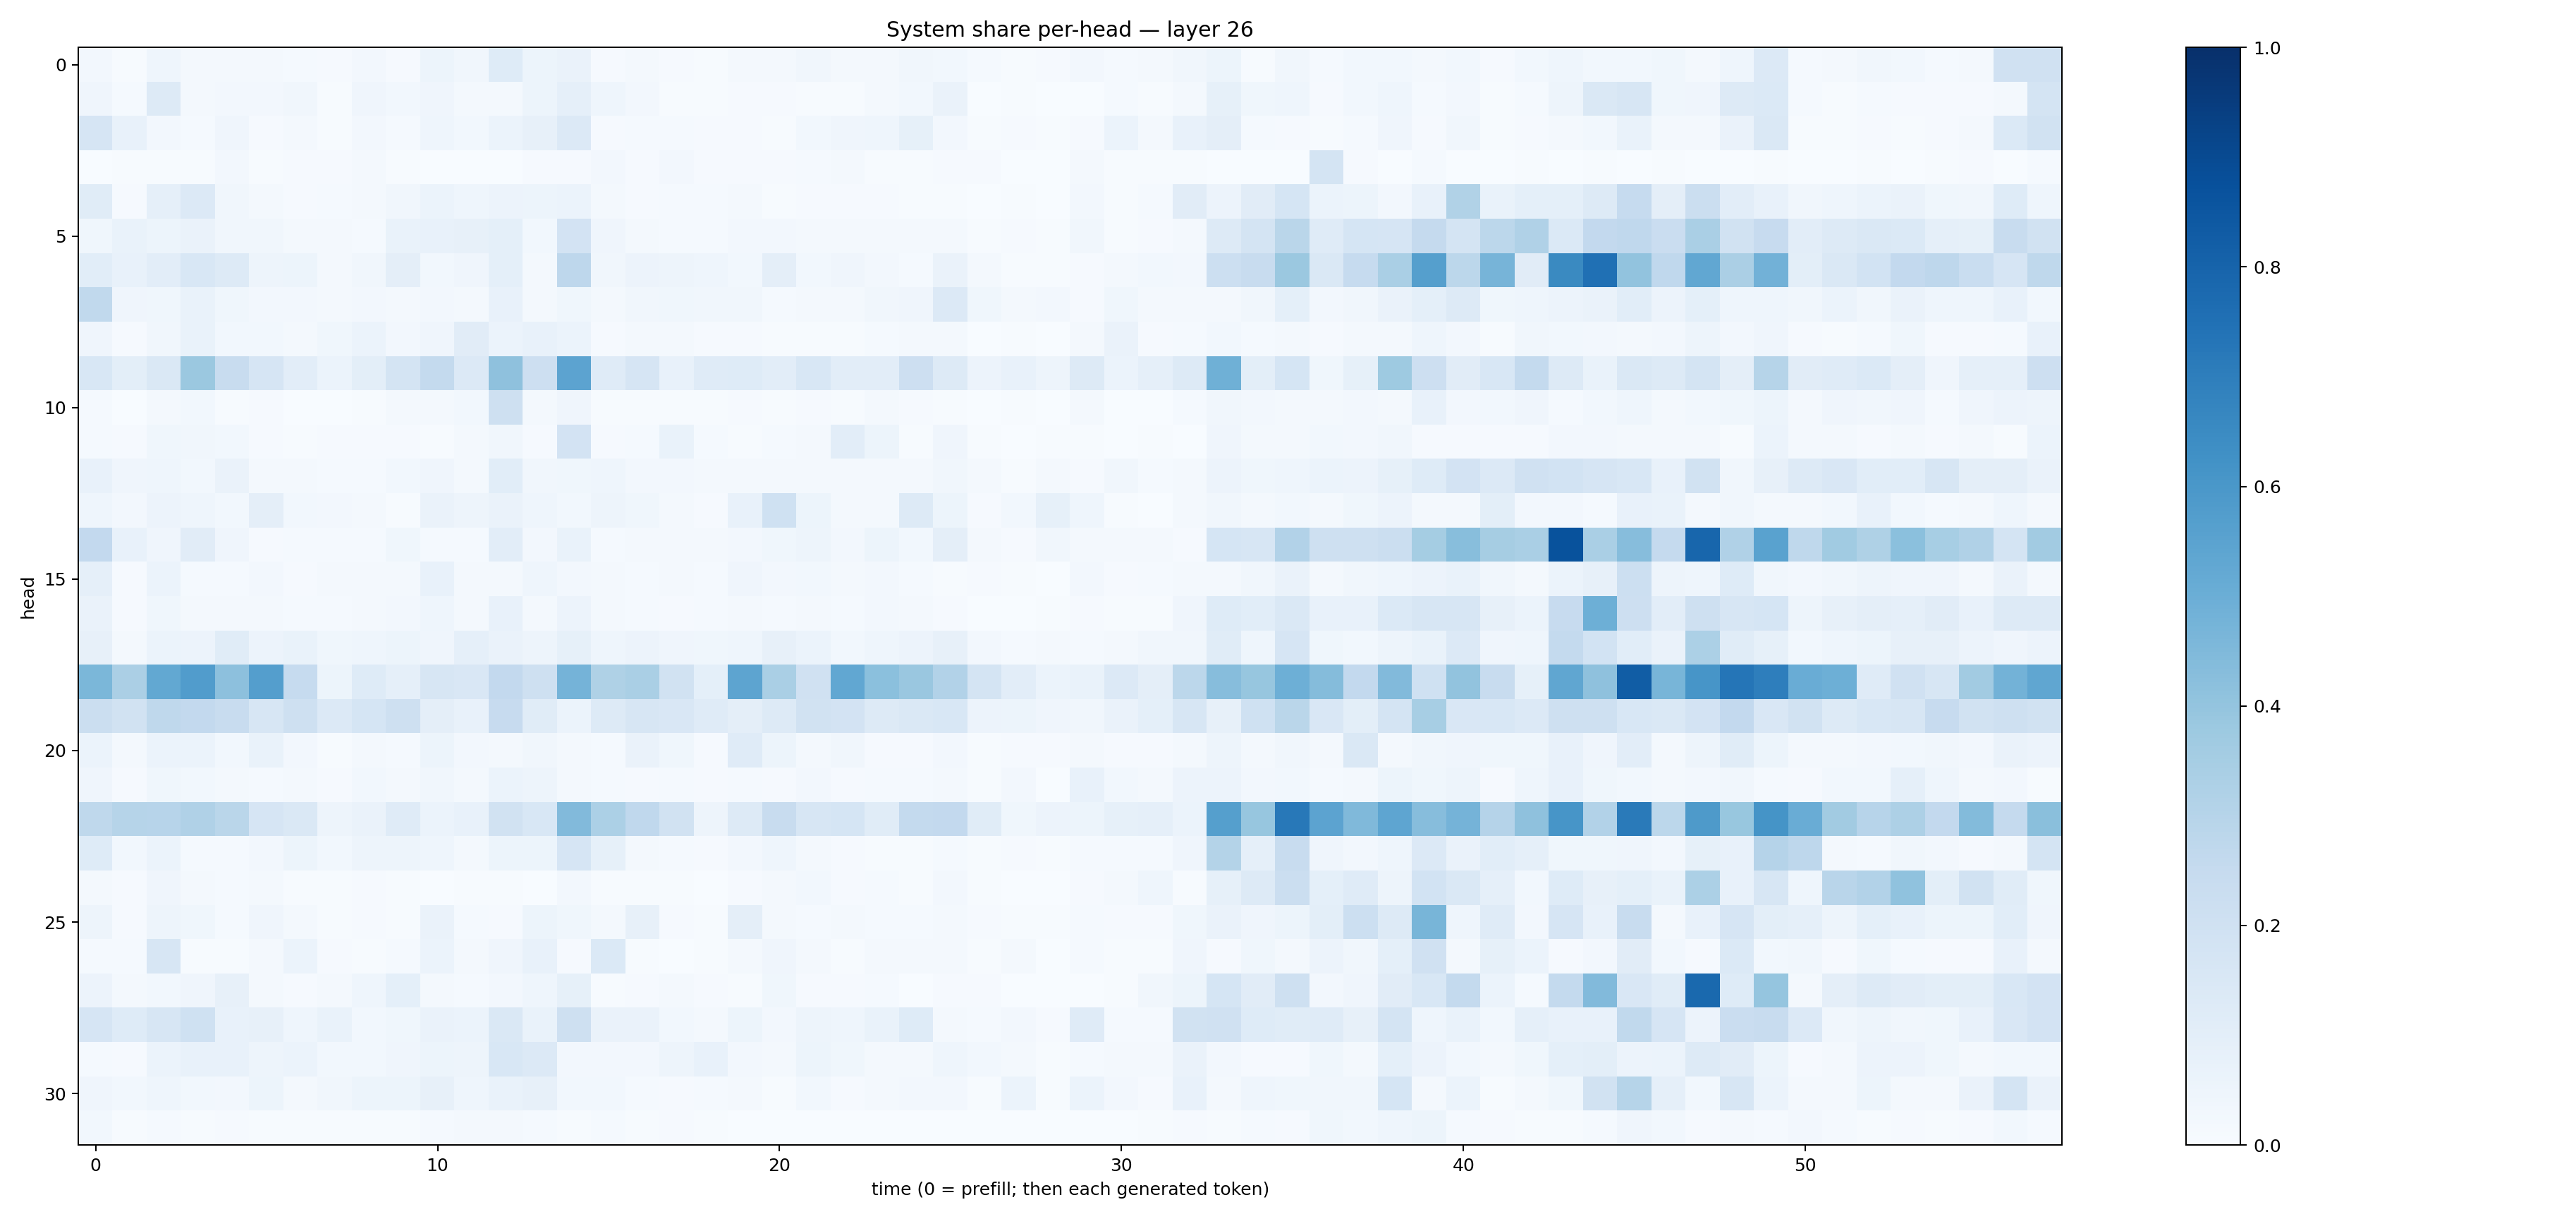

The data file committed next to this chart (first rows):
0.02505505, 0.0077839247, 0.04687451, 0.018711643, 0.016789235, 0.018921072, 0.011918852, 0.010078639, 0.025820907, 0.011338008, 0.052709073, 0.032152284, 0.12289019, 0.05193489, 0.06387428, 0.01101152, 0.018628063, 0.011536812, 0.0046497216, 0.02123517, 0.016385341, 0.031504367, 0.021466073, 0.022704303
0.0419, 0.01525, 0.125, 0.02187, 0.02637, 0.02666, 0.03498, 0.005476, 0.04251, 0.02926, 0.04008, 0.02178, 0.01696, 0.05336, 0.08776, 0.04461, 0.02551, 0.00683, 0.006465, 0.01078, 0.01038, 0.004965, 0.004381, 0.02228
0.1644, 0.07633, 0.02593, 0.01505, 0.04056, 0.009269, 0.02072, 0.006036, 0.02675, 0.015, 0.04558, 0.02838, 0.06106, 0.07843, 0.1353, 0.01119, 0.01416, 0.01223, 0.01153, 0.01092, 0.004961, 0.02737, 0.03951, 0.04517
0.003179, 0.006737, 0.005885, 0.007228, 0.02465, 0.00582, 0.008592, 0.01054, 0.0171, 0.005919, 0.003557, 0.002373, 0.00312, 0.008155, 0.01054, 0.02687, 0.01001, 0.02594, 0.008366, 0.008046, 0.008125, 0.01511, 0.01707, 0.005312
0.1151, 0.01008, 0.08783, 0.1358, 0.03197, 0.02198, 0.009921, 0.01234, 0.01681, 0.03178, 0.06099, 0.04424, 0.05664, 0.05426, 0.05961, 0.01916, 0.01069, 0.01182, 0.01179, 0.02339, 0.005218, 0.01132, 0.00823, 0.009197
0.03833, 0.0699, 0.05346, 0.06341, 0.03272, 0.03508, 0.02075, 0.02122, 0.01298, 0.06794, 0.07613, 0.07879, 0.09186, 0.02873, 0.1824, 0.04214, 0.02284, 0.01397, 0.01443, 0.02468, 0.02605, 0.0211, 0.01676, 0.01842
0.1061, 0.07297, 0.1044, 0.1527, 0.1252, 0.04689, 0.05271, 0.02301, 0.03207, 0.09495, 0.03082, 0.04157, 0.09193, 0.0209, 0.2757, 0.03496, 0.05684, 0.04916, 0.04313, 0.02855, 0.09526, 0.03107, 0.04016, 0.027
0.2618, 0.04294, 0.0374, 0.06896, 0.03744, 0.02581, 0.02512, 0.01875, 0.02628, 0.02263, 0.02464, 0.02026, 0.07413, 0.01605, 0.03658, 0.02152, 0.03507, 0.03534, 0.03379, 0.03427, 0.01475, 0.02129, 0.02152, 0.03351
0.04163, 0.00966, 0.03127, 0.06945, 0.02755, 0.02838, 0.02135, 0.03738, 0.06189, 0.02652, 0.04167, 0.1103, 0.05891, 0.0719, 0.06053, 0.01042, 0.01668, 0.01837, 0.008289, 0.01069, 0.006211, 0.00483, 0.00505, 0.0131
0.1533, 0.1015, 0.1408, 0.3806, 0.2399, 0.1675, 0.1041, 0.06124, 0.0998, 0.1792, 0.2544, 0.1361, 0.4113, 0.213, 0.5445, 0.1191, 0.1646, 0.07093, 0.1191, 0.1232, 0.1029, 0.1548, 0.1025, 0.1025
0.01454, 0.003493, 0.01604, 0.03034, 0.006084, 0.008032, 0.003109, 0.002709, 0.00724, 0.02271, 0.02267, 0.02996, 0.2038, 0.02316, 0.04051, 0.005209, 0.006708, 0.004091, 0.006746, 0.01066, 0.005131, 0.009903, 0.005131, 0.017
0.01288, 0.009056, 0.03675, 0.03247, 0.028, 0.008446, 0.004278, 0.01101, 0.009448, 0.01107, 0.005682, 0.02033, 0.03493, 0.00919, 0.1825, 0.01139, 0.01346, 0.06725, 0.01305, 0.006728, 0.01245, 0.02199, 0.1021, 0.05338
0.07485, 0.0423, 0.0446, 0.02905, 0.06331, 0.02285, 0.01847, 0.01447, 0.01502, 0.02926, 0.0415, 0.01881, 0.1085, 0.03479, 0.03525, 0.04354, 0.02386, 0.02672, 0.02302, 0.01911, 0.0202, 0.01772, 0.01751, 0.02164
0.04489, 0.02732, 0.05619, 0.04377, 0.02929, 0.09592, 0.02916, 0.02673, 0.01999, 0.005426, 0.06352, 0.04967, 0.06385, 0.04574, 0.02956, 0.04963, 0.03642, 0.01739, 0.008693, 0.07147, 0.2021, 0.0518, 0.02166, 0.02074
0.2615, 0.07196, 0.04233, 0.1105, 0.04141, 0.01064, 0.01412, 0.01508, 0.01373, 0.03635, 0.01179, 0.01421, 0.1027, 0.0243, 0.06774, 0.01382, 0.02142, 0.01677, 0.02154, 0.02426, 0.03786, 0.04832, 0.02451, 0.05297
0.08638, 0.009213, 0.06175, 0.01534, 0.01542, 0.02524, 0.01139, 0.01616, 0.01923, 0.01735, 0.0732, 0.02061, 0.02211, 0.04502, 0.02564, 0.01609, 0.01391, 0.01946, 0.01477, 0.04051, 0.02618, 0.02752, 0.0158, 0.02434
0.06263, 0.01031, 0.03645, 0.01825, 0.02087, 0.01698, 0.01513, 0.01385, 0.01918, 0.02607, 0.04373, 0.01984, 0.07524, 0.01807, 0.05586, 0.0183, 0.01277, 0.01099, 0.01263, 0.01886, 0.01326, 0.02294, 0.01491, 0.02683
0.08068, 0.0188, 0.06183, 0.05704, 0.1133, 0.05766, 0.06663, 0.03679, 0.0442, 0.05351, 0.04069, 0.08881, 0.06637, 0.04882, 0.08486, 0.0461, 0.05543, 0.04152, 0.03609, 0.04436, 0.08, 0.05986, 0.02809, 0.04686
0.4607, 0.3342, 0.5266, 0.5764, 0.4177, 0.5679, 0.2475, 0.05404, 0.1233, 0.08669, 0.1567, 0.1486, 0.2615, 0.2062, 0.4753, 0.3218, 0.3394, 0.1932, 0.08998, 0.5424, 0.3379, 0.1962, 0.5293, 0.4218
0.2205, 0.1932, 0.27, 0.2595, 0.2396, 0.1593, 0.206, 0.1365, 0.1691, 0.2038, 0.0976, 0.07692, 0.2436, 0.114, 0.06121, 0.1252, 0.1567, 0.1505, 0.1202, 0.09669, 0.1262, 0.1943, 0.1821, 0.1261
0.06237, 0.02254, 0.06032, 0.06135, 0.03021, 0.06765, 0.02358, 0.005887, 0.01701, 0.01424, 0.05268, 0.02648, 0.01941, 0.03251, 0.02168, 0.0124, 0.06465, 0.03675, 0.01025, 0.1209, 0.05227, 0.01835, 0.03441, 0.009193
0.04217, 0.01056, 0.03837, 0.02892, 0.02211, 0.01453, 0.01994, 0.01049, 0.03082, 0.02063, 0.03448, 0.0169, 0.06043, 0.04707, 0.02047, 0.01447, 0.01024, 0.01193, 0.009705, 0.01263, 0.007842, 0.02461, 0.009009, 0.01553
0.2727, 0.3001, 0.296, 0.3195, 0.2882, 0.1662, 0.1431, 0.05006, 0.06548, 0.1188, 0.06016, 0.07588, 0.1893, 0.1533, 0.4416, 0.3303, 0.2669, 0.1897, 0.04733, 0.1287, 0.2415, 0.1568, 0.168, 0.1159
0.1236, 0.02928, 0.06041, 0.01355, 0.01499, 0.02671, 0.05285, 0.02968, 0.04893, 0.04847, 0.04394, 0.01956, 0.05468, 0.05445, 0.1657, 0.08383, 0.02226, 0.01417, 0.009039, 0.02436, 0.04487, 0.01733, 0.01028, 0.005958
0.02182, 0.008403, 0.04138, 0.01584, 0.01333, 0.01665, 0.004502, 0.005596, 0.0114, 0.007564, 0.00298, 0.00541, 0.006035, 0.003495, 0.0271, 0.005883, 0.007048, 0.004847, 0.002967, 0.01111, 0.02223, 0.02762, 0.009336, 0.01241
0.04892, 0.008841, 0.04863, 0.03804, 0.0155, 0.04046, 0.01622, 0.004722, 0.01021, 0.007358, 0.06599, 0.01319, 0.009393, 0.05113, 0.03797, 0.02313, 0.07946, 0.008796, 0.004824, 0.09418, 0.02272, 0.01407, 0.01907, 0.01477
0.01392, 0.01373, 0.1629, 0.004405, 0.004735, 0.02069, 0.06224, 0.0109, 0.006253, 0.01203, 0.05978, 0.02289, 0.0412, 0.0779, 0.01043, 0.1405, 0.004436, 0.002669, 0.004323, 0.0161, 0.04239, 0.01796, 0.006599, 0.01639
0.05749, 0.02187, 0.02786, 0.03981, 0.08113, 0.02155, 0.01056, 0.01822, 0.04645, 0.0925, 0.02277, 0.01347, 0.02613, 0.04514, 0.08382, 0.00556, 0.00816, 0.01899, 0.009642, 0.007389, 0.03905, 0.009391, 0.01157, 0.01361
0.1663, 0.124, 0.1593, 0.2, 0.07313, 0.07867, 0.04633, 0.06814, 0.03113, 0.03539, 0.0637, 0.06208, 0.1457, 0.06973, 0.204, 0.06476, 0.06552, 0.02982, 0.01909, 0.05275, 0.02529, 0.04914, 0.04475, 0.0693
0.01463, 0.01158, 0.06022, 0.07118, 0.07174, 0.05022, 0.06058, 0.02911, 0.02828, 0.04196, 0.05081, 0.05049, 0.1552, 0.1365, 0.02437, 0.0246, 0.02449, 0.04749, 0.07578, 0.02655, 0.02092, 0.05436, 0.03872, 0.01848
0.04281, 0.02775, 0.04447, 0.02778, 0.02433, 0.05362, 0.02126, 0.03458, 0.05096, 0.05083, 0.07984, 0.04626, 0.06758, 0.08098, 0.03074, 0.02875, 0.01191, 0.008378, 0.01312, 0.02301, 0.005067, 0.02796, 0.01042, 0.01756
0.03051, 0.00749, 0.01393, 0.007701, 0.01147, 0.005515, 0.005522, 0.003934, 0.004033, 0.007213, 0.0125, 0.01564, 0.02049, 0.01252, 0.004276, 0.0125, 0.005415, 0.008304, 0.004663, 0.003545, 0.001645, 0.002224, 0.002984, 0.002046
